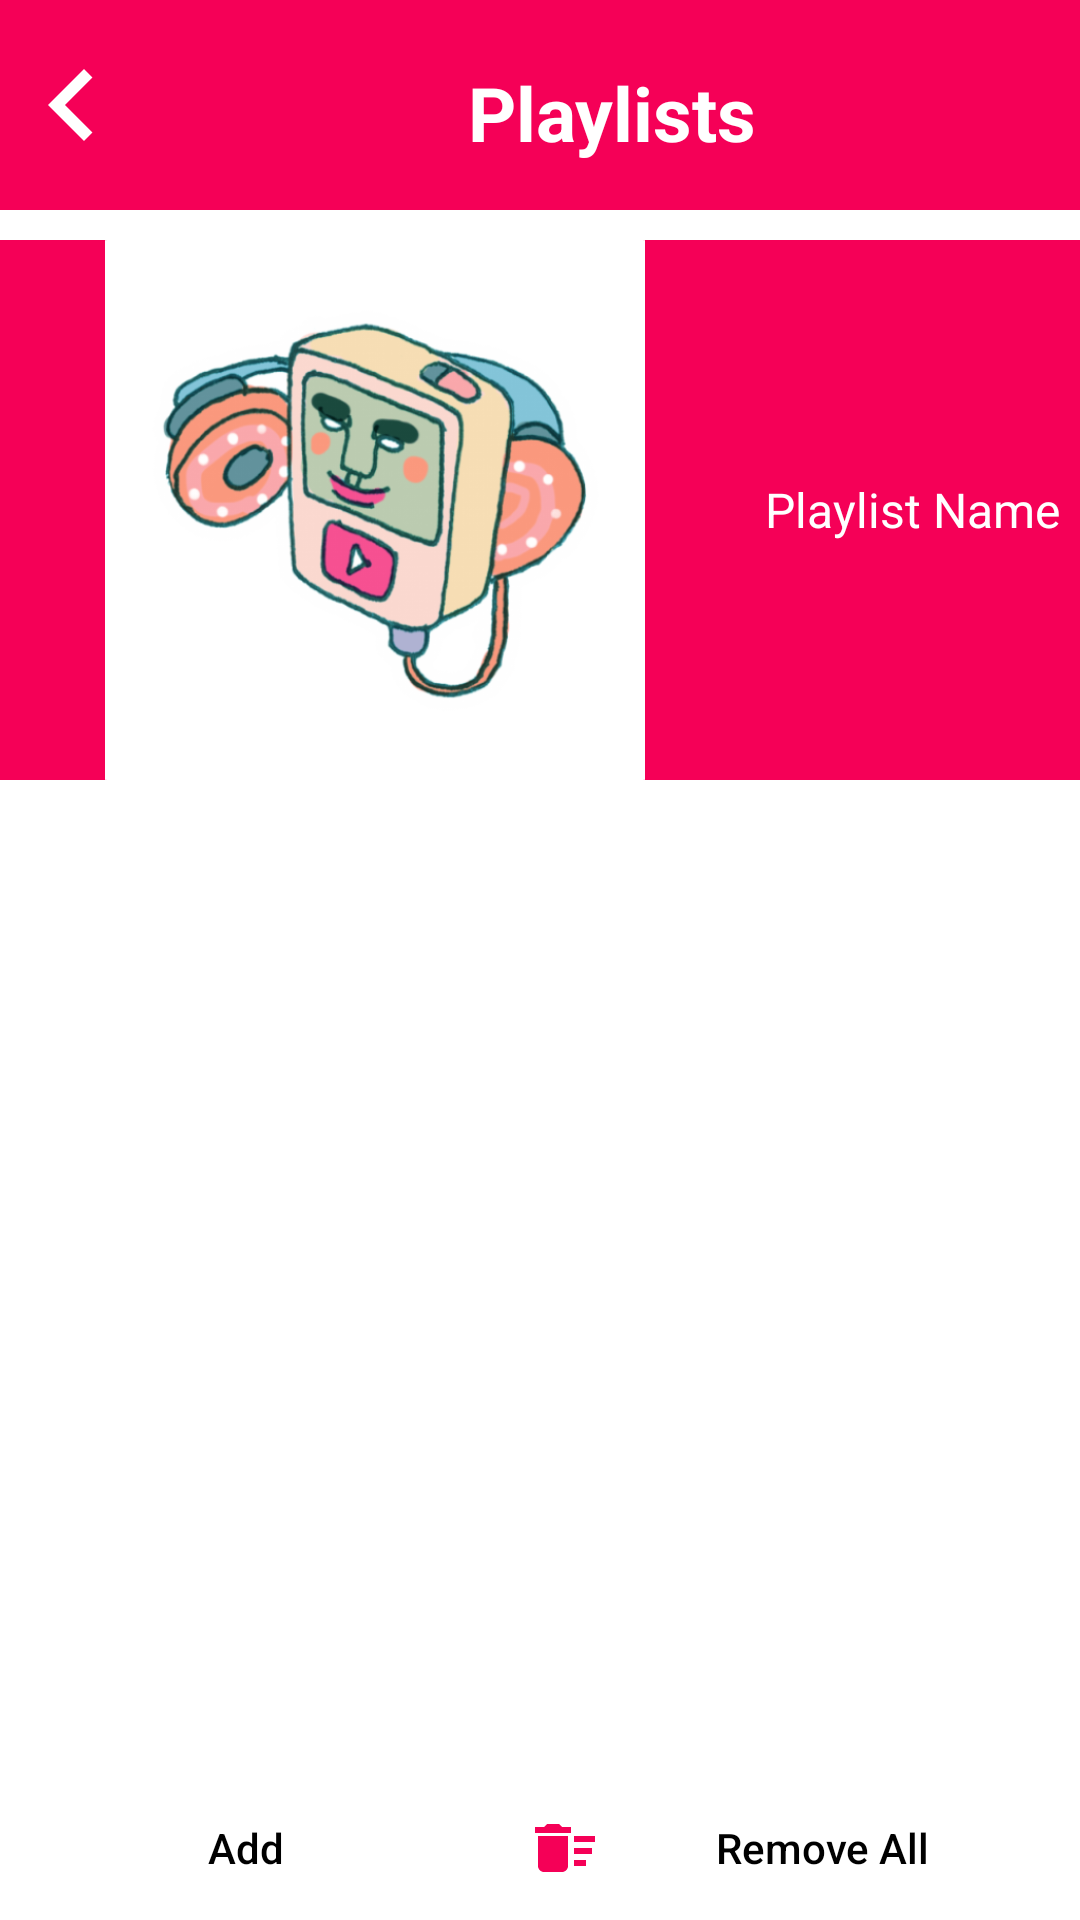

Layout XML and referenced resources for this Android screen:
<!-- AndroidManifest.xml: application theme Theme.Default -->
<!-- res/layout/activity_playlist_details.xml -->
<?xml version="1.0" encoding="utf-8"?>
<androidx.constraintlayout.widget.ConstraintLayout xmlns:android="http://schemas.android.com/apk/res/android"
    xmlns:app="http://schemas.android.com/apk/res-auto"
    xmlns:tools="http://schemas.android.com/tools"
    android:layout_width="match_parent"
    android:layout_height="match_parent"
    tools:context=".PlaylistDetails">

    <LinearLayout
        android:id="@+id/linearLayout"
        android:layout_width="match_parent"
        android:layout_height="70dp"
        android:gravity="bottom"
        android:background="?attr/themeColor"
        android:orientation="horizontal"
        app:layout_constraintStart_toStartOf="parent"
        app:layout_constraintTop_toTopOf="parent">

        <ImageButton
            android:id="@+id/backBtnPD"
            android:layout_width="wrap_content"
            android:layout_height="40dp"
            android:layout_gravity="center_vertical"
            android:background="@android:color/transparent"
            android:contentDescription="@string/back"
            android:src="@drawable/back_ic"
            app:tint="@color/white" />

        <TextView
            android:id="@+id/playlistNamePD"
            android:layout_width="match_parent"
            android:layout_height="match_parent"
            android:contentDescription="@string/playlists"
            android:gravity="center"
            android:text="@string/playlists"
            android:textColor="@color/white"
            android:textSize="25sp"
            android:textStyle="bold"
            android:layout_marginTop="5dp"
            android:singleLine="true"/>

    </LinearLayout>

    <LinearLayout
        android:id="@+id/linearLayoutDetails"
        android:layout_width="match_parent"
        android:layout_height="180dp"
        android:orientation="horizontal"
        app:layout_constraintEnd_toEndOf="parent"
        app:layout_constraintStart_toStartOf="parent"
        app:layout_constraintTop_toBottomOf="@id/linearLayout"
        android:layout_marginTop="10dp"
        android:background="?attr/themeColor">

        <com.google.android.material.imageview.ShapeableImageView
            android:id="@+id/playlistImgPD"
            android:layout_width="250dp"
            android:layout_height="match_parent"
            android:src="@drawable/splash_img"
            app:shapeAppearanceOverlay="@style/curved" />

        <TextView
            android:id="@+id/playlistInfoPD"
            android:layout_width="match_parent"
            android:layout_height="match_parent"
            android:text="@string/playlist_name"
            android:textColor="@color/white"
            android:textSize="16sp"
            android:background="?attr/themeColor"
            android:layout_marginHorizontal="5dp"
            android:gravity="center|start"/>

    </LinearLayout>

    <androidx.recyclerview.widget.RecyclerView
        android:id="@+id/playlistDetailsRV"
        android:layout_width="match_parent"
        android:layout_height="wrap_content"
        app:layout_constraintEnd_toStartOf="parent"
        app:layout_constraintEnd_toEndOf="parent"
        app:layout_constraintTop_toBottomOf="@id/linearLayoutDetails"
        android:scrollbarThumbVertical="@drawable/scroll_bar_ic"
        android:scrollbars="vertical"
        android:paddingBottom="300dp"
        android:layout_marginTop="10dp"/>

    <com.google.android.material.floatingactionbutton.ExtendedFloatingActionButton
        android:id="@+id/shufflePD"
        android:layout_width="wrap_content"
        android:layout_height="wrap_content"
        android:backgroundTint="@color/white"
        app:icon="@drawable/shuffle_ic"
        app:iconSize="35dp"
        app:iconTint="?attr/themeColor"
        app:layout_constraintBottom_toBottomOf="parent"
        app:layout_constraintEnd_toEndOf="parent"
        app:layout_constraintHorizontal_bias="0.954"
        app:layout_constraintStart_toStartOf="parent"
        app:layout_constraintTop_toBottomOf="@+id/linearLayout"
        app:layout_constraintVertical_bias="0.894"
        app:strokeColor="?attr/themeColor"
        app:strokeWidth="2dp"
        android:visibility="invisible"/>

    <LinearLayout
        style="?android:attr/buttonBarStyle"
        android:layout_width="match_parent"
        android:layout_height="wrap_content"
        android:orientation="horizontal"
        app:layout_constraintBottom_toBottomOf="parent"
        app:layout_constraintEnd_toEndOf="parent"
        app:layout_constraintStart_toStartOf="parent">

        <Button
            android:id="@+id/addBtnPD"
            style="?android:attr/borderlessButtonStyle"
            android:layout_width="wrap_content"
            android:layout_height="match_parent"
            android:layout_weight="1"
            android:contentDescription="@string/add_song"
            android:drawableLeft="@drawable/add_ic"
            android:text="@string/add_song"
            android:textAllCaps="false"
            android:textColor="@color/black"
            android:drawableTint="?attr/themeColor"
            tools:ignore="RtlHardcoded" />


        <Button
            android:id="@+id/removeAllPD"
            style="?android:attr/borderlessButtonStyle"
            android:layout_width="wrap_content"
            android:layout_height="match_parent"
            android:layout_weight="1"
            android:contentDescription="@string/remove_all"
            android:drawableLeft="@drawable/remove_all_ic"
            android:text="@string/remove_all"
            android:textAllCaps="false"
            android:textColor="@color/black"
            android:drawableTint="?attr/themeColor"
            tools:ignore="RtlHardcoded" />

    </LinearLayout>

</androidx.constraintlayout.widget.ConstraintLayout>
<!-- resources referenced by this layout -->
<resources>
  <color name="black">#FF000000</color>
  <color name="white">#FFFFFFFF</color>
  <!-- drawable back_ic (drawable) -->
  <vector xmlns:android="http://schemas.android.com/apk/res/android"
      android:width="48dp"
      android:height="48dp"
      android:viewportWidth="24"
      android:viewportHeight="24">
      <path
          android:fillColor="#000000"
          android:pathData="M15.41,7.41L14,6l-6,6 6,6 1.41,-1.41L10.83,12z"/>
  </vector>
  <!-- drawable remove_all_ic (drawable) -->
  <vector xmlns:android="http://schemas.android.com/apk/res/android"
      android:width="24dp"
      android:height="24dp"
      android:viewportWidth="24.0"
      android:viewportHeight="24.0">
      
      <path
          android:fillColor="#FF000000"
          android:pathData="M15,16h4v2h-4zM15,8h7v2h-7zM15,12h6v2h-6zM3,18c0,1.1 0.9,2 2,2h6c1.1,0 2,-0.9 2,-2V8H3V18zM14,5h-3l-1,-1H6L5,5H2v2h12V5z"/>
  </vector>
  <!-- drawable scroll_bar_ic (drawable) -->
  <vector xmlns:android="http://schemas.android.com/apk/res/android"
      android:width="10dp"
      android:height="24dp"
      android:viewportWidth="24"
      android:viewportHeight="24">
      <path
          android:fillColor="@android:color/holo_green_dark"
          android:pathData="M0,0h24v24H0z"/>
  </vector>
  <!-- drawable shuffle_ic (drawable) -->
  <vector xmlns:android="http://schemas.android.com/apk/res/android" android:height="24dp" android:viewportHeight="24" android:viewportWidth="24" android:width="24dp">
        
      <path android:fillColor="#FF0000" android:pathData="M10.59,9.17L5.41,4 4,5.41l5.17,5.17 1.42,-1.41zM14.5,4l2.04,2.04L4,18.59 5.41,20 17.96,7.46 20,9.5L20,4h-5.5zM14.83,13.41l-1.41,1.41 3.13,3.13L14.5,20L20,20v-5.5l-2.04,2.04 -3.13,-3.13z"/>
      
  </vector>
  <!-- drawable splash_img: png bitmap (drawable, 141517 bytes) -->
  <string name="add_song">Add</string>
  <string name="back">Back</string>
  <string name="playlist_name">Playlist Name</string>
  <string name="playlists">Playlists</string>
  <string name="remove_all">Remove All</string>
  <style name="curved" parent="">
          <item name="cornerFamily">rounded</item>
          <item name="cornerSize">20%</item>
      </style>
  <style name="Theme.Default" parent="coolPink">
          <item name="android:windowBackground">@color/white</item>
          <item name="android:windowNoTitle">true</item>
      </style>
  <style name="coolPink" parent="Theme.MaterialComponents.Light.NoActionBar">
          <item name="themeColor">@color/cool_pink</item>
          <item name="colorPrimary">@color/purple_500</item>
          <item name="colorPrimaryVariant">@color/black</item>
          <item name="colorOnPrimary">@color/black</item>
          <item name="colorSecondary">@color/teal_200</item>
          <item name="colorSecondaryVariant">@color/teal_700</item>
          <item name="colorOnSecondary">@color/black</item>
          <item name="android:statusBarColor" tools:targetApi="l">?attr/themeColor</item>
      </style>
  <color name="cool_pink">#F50057</color>
  <color name="purple_500">#FF6200EE</color>
  <color name="teal_200">#FF03DAC5</color>
  <color name="teal_700">#FF018786</color>
</resources>
